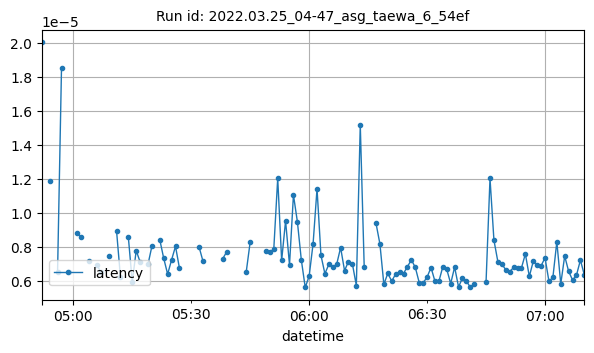

Source data for this figure (header and first rows):
datetime, latency
2022-03-25T04:52:00Z, 2.002716064453125e-05
2022-03-25T04:54:00Z, 1.190503438313802e-05
2022-03-25T04:56:00Z, 6.556510925292969e-06
2022-03-25T04:57:00Z, 1.850724220275879e-05
2022-03-25T04:59:00Z, 6.549498614142922e-06
2022-03-25T05:01:00Z, 8.821487426757812e-06
2022-03-25T05:02:00Z, 8.556577894422742e-06
2022-03-25T05:04:00Z, 7.152557373046875e-06
2022-03-25T05:06:00Z, 6.937980651855469e-06
2022-03-25T05:07:00Z, 6.532669067382812e-06
2022-03-25T05:09:00Z, 7.470448811848958e-06
2022-03-25T05:11:00Z, 8.951533924449574e-06
2022-03-25T05:12:00Z, 6.220557472922585e-06
2022-03-25T05:14:00Z, 8.58306884765625e-06
2022-03-25T05:15:00Z, 5.9387900612571025e-06
2022-03-25T05:16:00Z, 7.788340250651041e-06
2022-03-25T05:17:00Z, 7.112820943196614e-06
2022-03-25T05:19:00Z, 6.973743438720703e-06
2022-03-25T05:20:00Z, 8.051212017352762e-06
2022-03-25T05:22:00Z, 8.424123128255209e-06
2022-03-25T05:23:00Z, 7.3337554931640646e-06
2022-03-25T05:24:00Z, 6.400621854341947e-06
2022-03-25T05:25:00Z, 7.238388061523437e-06
2022-03-25T05:26:00Z, 8.039474487304686e-06
2022-03-25T05:27:00Z, 6.7551930745442706e-06
2022-03-25T05:32:00Z, 7.9961923452524e-06
2022-03-25T05:33:00Z, 7.152557373046875e-06
2022-03-25T05:38:00Z, 7.299276498647837e-06
2022-03-25T05:39:00Z, 7.708867390950521e-06
2022-03-25T05:44:00Z, 6.547340979942908e-06
2022-03-25T05:45:00Z, 8.304913838704428e-06
2022-03-25T05:49:00Z, 7.74383544921875e-06
2022-03-25T05:50:00Z, 7.69615173339844e-06
2022-03-25T05:51:00Z, 7.877349853515623e-06
2022-03-25T05:52:00Z, 1.2035369873046874e-05
2022-03-25T05:53:00Z, 7.20902493125514e-06
2022-03-25T05:54:00Z, 9.5367431640625e-06
2022-03-25T05:55:00Z, 6.9427490234375e-06
2022-03-25T05:56:00Z, 1.10626220703125e-05
2022-03-25T05:57:00Z, 9.489059448242187e-06
2022-03-25T05:58:00Z, 7.2479248046875e-06
2022-03-25T05:59:00Z, 5.617141723632812e-06
2022-03-25T06:00:00Z, 6.290582510141226e-06
2022-03-25T06:01:00Z, 8.19563865661621e-06
2022-03-25T06:02:00Z, 1.1425018310546875e-05
2022-03-25T06:03:00Z, 7.505416870117185e-06
2022-03-25T06:04:00Z, 6.428131690392127e-06
2022-03-25T06:05:00Z, 6.973743438720703e-06
2022-03-25T06:06:00Z, 6.822439340444712e-06
2022-03-25T06:07:00Z, 6.980895996093752e-06
2022-03-25T06:08:00Z, 7.963180541992187e-06
2022-03-25T06:09:00Z, 6.606181462605794e-06
2022-03-25T06:10:00Z, 7.143020629882813e-06
2022-03-25T06:11:00Z, 6.999969482421875e-06
2022-03-25T06:12:00Z, 5.731582641601562e-06
2022-03-25T06:13:00Z, 1.5182495117187502e-05
2022-03-25T06:14:00Z, 6.840779231144832e-06
2022-03-25T06:17:00Z, 9.397665659586591e-06
2022-03-25T06:18:00Z, 8.171679926853554e-06
2022-03-25T06:19:00Z, 5.8015187581380206e-06
... 49 more rows
